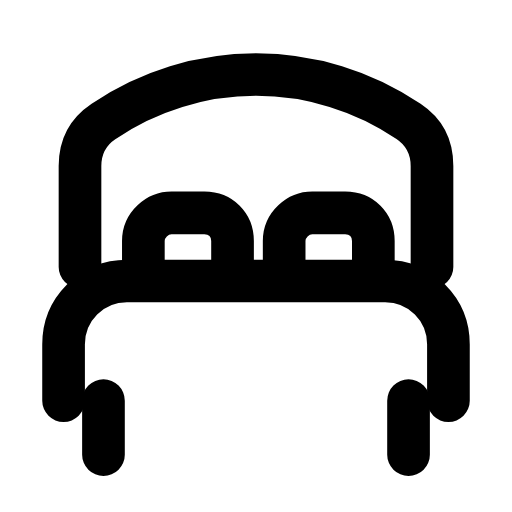
t = 0.00 s
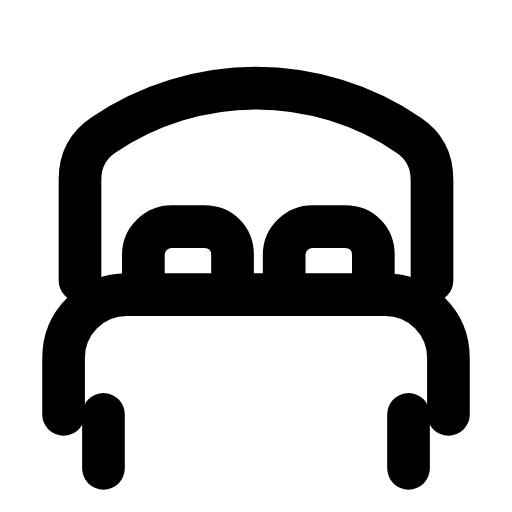
t = 0.28 s
t = 0.63 s: frame unchanged from t = 0.00 s, image omitted
t = 0.88 s: frame unchanged from t = 0.00 s, image omitted
t = 1.20 s: frame unchanged from t = 0.00 s, image omitted
t = 1.49 s: frame unchanged from t = 0.00 s, image omitted

The animated SVG that drew these frames (rendered in a browser with its animation timeline set to each time). Animation: 1 SMIL element (animateTransform=1); one cycle of 1.80 s, repeats indefinitely.

<svg xmlns="http://www.w3.org/2000/svg" width="24" height="24" viewBox="0 0 24 24" fill="none"><g transform="translate(-1.2 -1.238) scale(1.1)"><g><animateTransform attributeName="transform" type="translate" values="0 0;0 0;0 0.6;0 0;0 0;0 0;0 0;0 0.6;0 0;0 0;0 0" keyTimes="0;0.1125;0.2025;0.315;0.45;0.6;0.69;0.765;0.825;0.9;1" dur="1.8s" repeatCount="indefinite" calcMode="spline" keySplines="0.16 1 0.3 1;0.16 1 0.3 1;0.16 1 0.3 1;0.16 1 0.3 1;0.16 1 0.3 1;0.16 1 0.3 1;0.16 1 0.3 1;0.16 1 0.3 1;0.16 1 0.3 1;0.16 1 0.3 1"/><path stroke="currentColor" stroke-width="1.818" stroke-linecap="round" stroke-linejoin="round" fill="none" d="M4.5 12.5L4.5 8.2C4.5 7.3 4.9 6.7 5.5 6.3C7.4 5 9.7 4.3 12 4.3S16.6 5 18.5 6.3C19.1 6.7 19.5 7.3 19.5 8.2L19.5 12.5"></path><path stroke="currentColor" stroke-width="1.818" stroke-linecap="round" stroke-linejoin="round" fill="none" d="M7.2 12.5L7.2 11.4C7.2 10.7 7.8 10.2 8.4 10.2L9.8 10.2C10.5 10.2 11 10.7 11 11.4L11 12.5M13.2 12.5L13.2 11.4C13.2 10.7 13.8 10.2 14.4 10.2L15.8 10.2C16.5 10.2 17 10.7 17 11.4L17 12.5"></path><path stroke="currentColor" stroke-width="1.818" stroke-linecap="round" stroke-linejoin="round" fill="none" d="M3.8 18.2L3.8 15.8C3.8 14.3 5 13.1 6.5 13.1L17.5 13.1C19 13.1 20.2 14.3 20.2 15.8L20.2 18.2"></path><path stroke="currentColor" stroke-width="1.818" stroke-linecap="round" stroke-linejoin="round" fill="none" d="M5.5 18.2L5.5 20.5M18.5 18.2L18.5 20.5"></path></g></g></svg>
